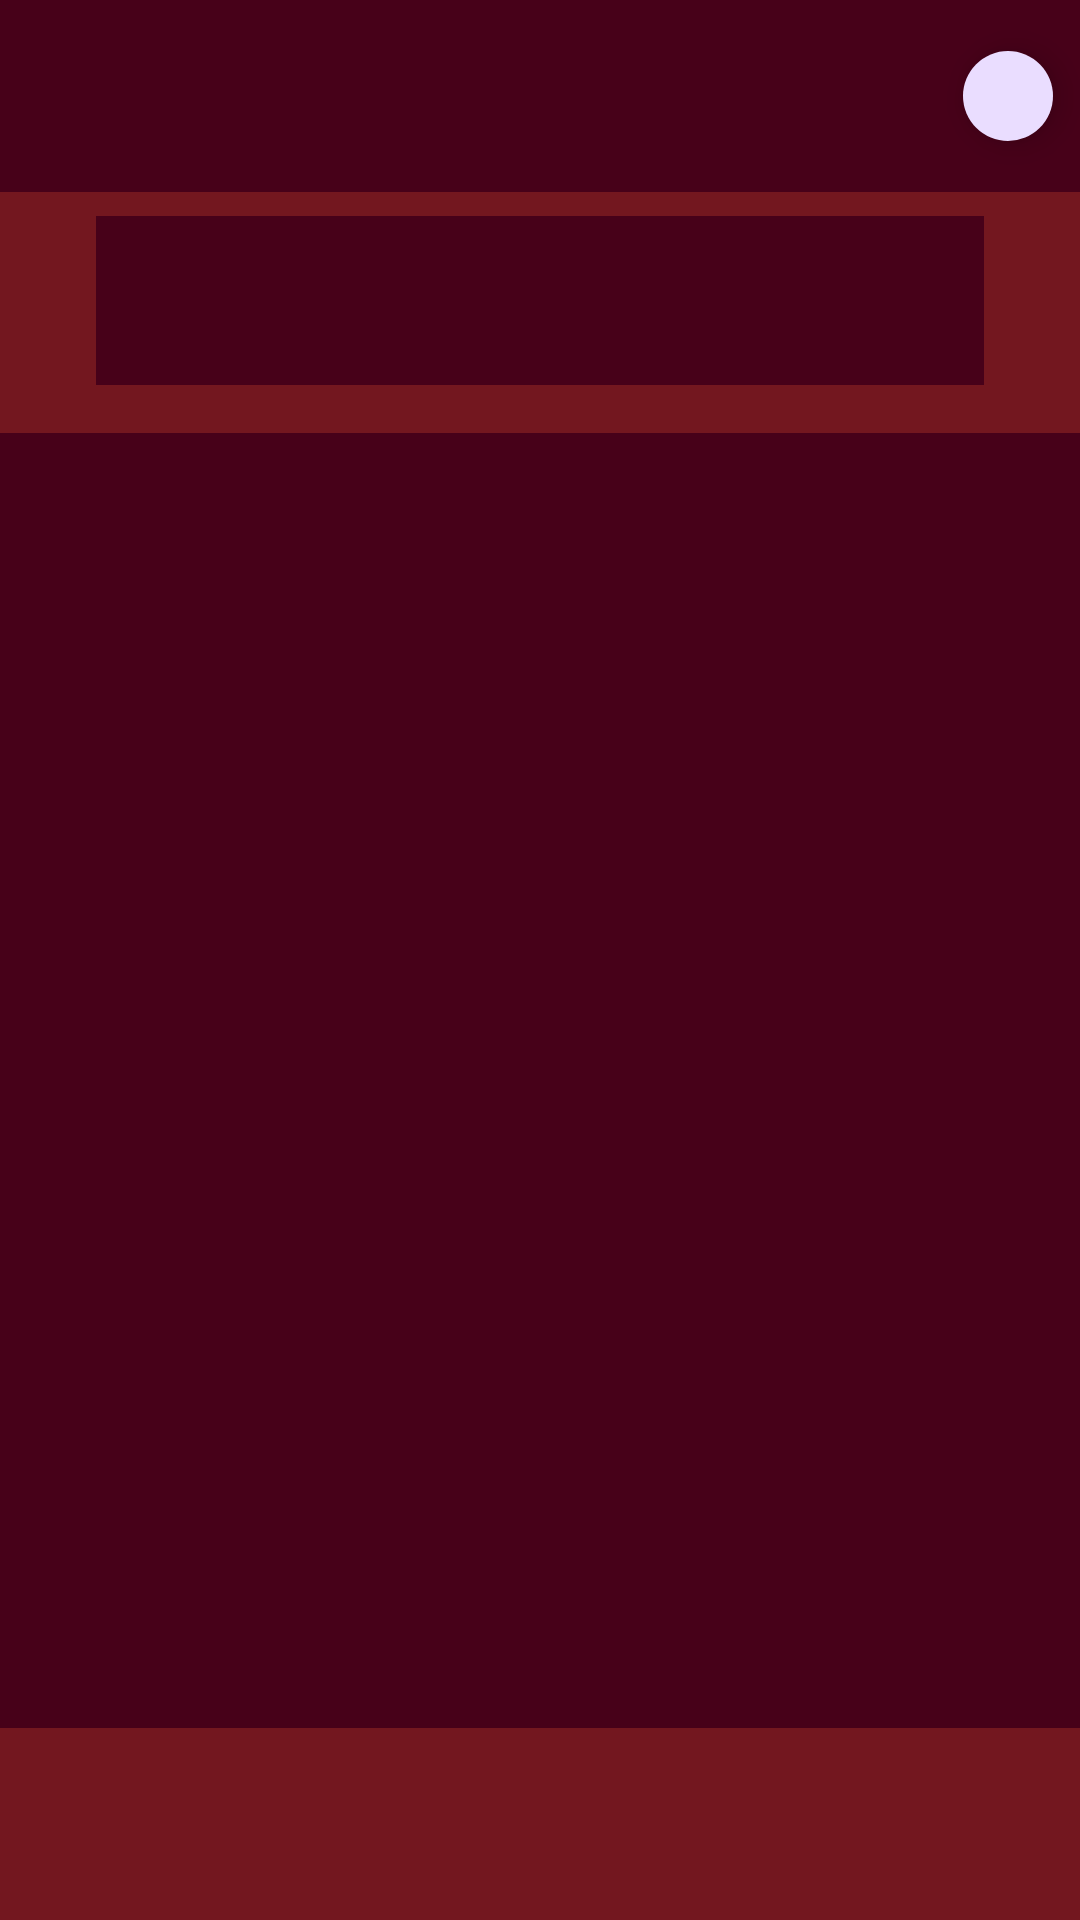

Here is an Android app screen rendered from its layout file. Give the layout XML and the strings, colors and styles it references.
<!-- AndroidManifest.xml: application theme Theme.NoteBook -->
<!-- res/layout/fragment_create_detail.xml -->
<?xml version="1.0" encoding="utf-8"?>
<layout xmlns:android="http://schemas.android.com/apk/res/android"
    xmlns:app="http://schemas.android.com/apk/res-auto"
    xmlns:tools="http://schemas.android.com/tools">

    <data>
    <variable
        name="createdToolbar"
        type="String" />
        <variable
            name="createDetailFragment"
            type="com.fako.notebook.CreateDetailFragment" />
    </data>

    <androidx.constraintlayout.widget.ConstraintLayout
        android:layout_width="match_parent"
        android:layout_height="match_parent"
        android:background="@color/yellowWhite"
        tools:context=".CreateDetailFragment">

        <androidx.appcompat.widget.Toolbar
            android:id="@+id/createToolbar"
            app:title="@{createdToolbar}"
            app:titleTextColor="@color/search"
            android:layout_width="0dp"
            android:background="@color/redblack"
            android:layout_height="wrap_content"
            android:minHeight="?attr/actionBarSize"
            android:theme="?attr/actionBarTheme"
            app:layout_constraintEnd_toEndOf="parent"
            app:layout_constraintStart_toStartOf="parent"
            app:layout_constraintTop_toTopOf="parent" />

        <EditText
            android:id="@+id/createText"
            android:layout_width="0dp"
            android:layout_height="0dp"
            android:layout_marginTop="16dp"
            android:layout_marginBottom="64dp"
            android:background="@color/redblack"
            android:gravity="top"
            android:padding="16dp"
            android:textColor="@color/search"
            android:textSize="16sp"
            app:layout_constraintBottom_toBottomOf="parent"
            app:layout_constraintEnd_toEndOf="parent"
            app:layout_constraintStart_toStartOf="parent"
            app:layout_constraintTop_toBottomOf="@+id/createEditText" />

        <EditText
            android:id="@+id/createEditText"
            android:layout_width="0dp"
            android:layout_height="wrap_content"
            android:layout_marginStart="32dp"
            android:layout_marginTop="8dp"
            android:layout_marginEnd="32dp"
            android:padding="16dp"
            android:background="@color/redblack"
            android:ems="10"
            android:inputType="text"
            android:textColor="@color/search"
            android:textStyle="bold"
            app:layout_constraintEnd_toEndOf="parent"
            app:layout_constraintStart_toStartOf="parent"
            app:layout_constraintTop_toBottomOf="@+id/createToolbar" />

        <com.google.android.material.floatingactionbutton.FloatingActionButton
            android:id="@+id/floatingActionButtonCreate"
            android:layout_width="wrap_content"
            android:layout_height="wrap_content"
            android:clickable="true"
            android:onClick="@{() -> createDetailFragment.kaydet(createEditText.getText().toString(),createText.getText().toString())}"
            android:src="@drawable/save_resim"
            app:fabCustomSize="30dp"
            app:layout_constraintBottom_toBottomOf="@+id/createToolbar"
            app:layout_constraintEnd_toEndOf="@+id/createToolbar"
            app:layout_constraintTop_toTopOf="@+id/createToolbar" />

    </androidx.constraintlayout.widget.ConstraintLayout>
</layout>
<!-- resources referenced by this layout -->
<resources>
  <color name="redblack">#470119</color>
  <color name="search">#BFA8A8</color>
  <color name="yellowWhite">#73171F</color>
  <style name="Theme.NoteBook" parent="Base.Theme.NoteBook" />
  <style name="Base.Theme.NoteBook" parent="Theme.Material3.DayNight.NoActionBar">
          
          
  
          <item name="android:statusBarColor">@color/search</item>
      </style>
</resources>
